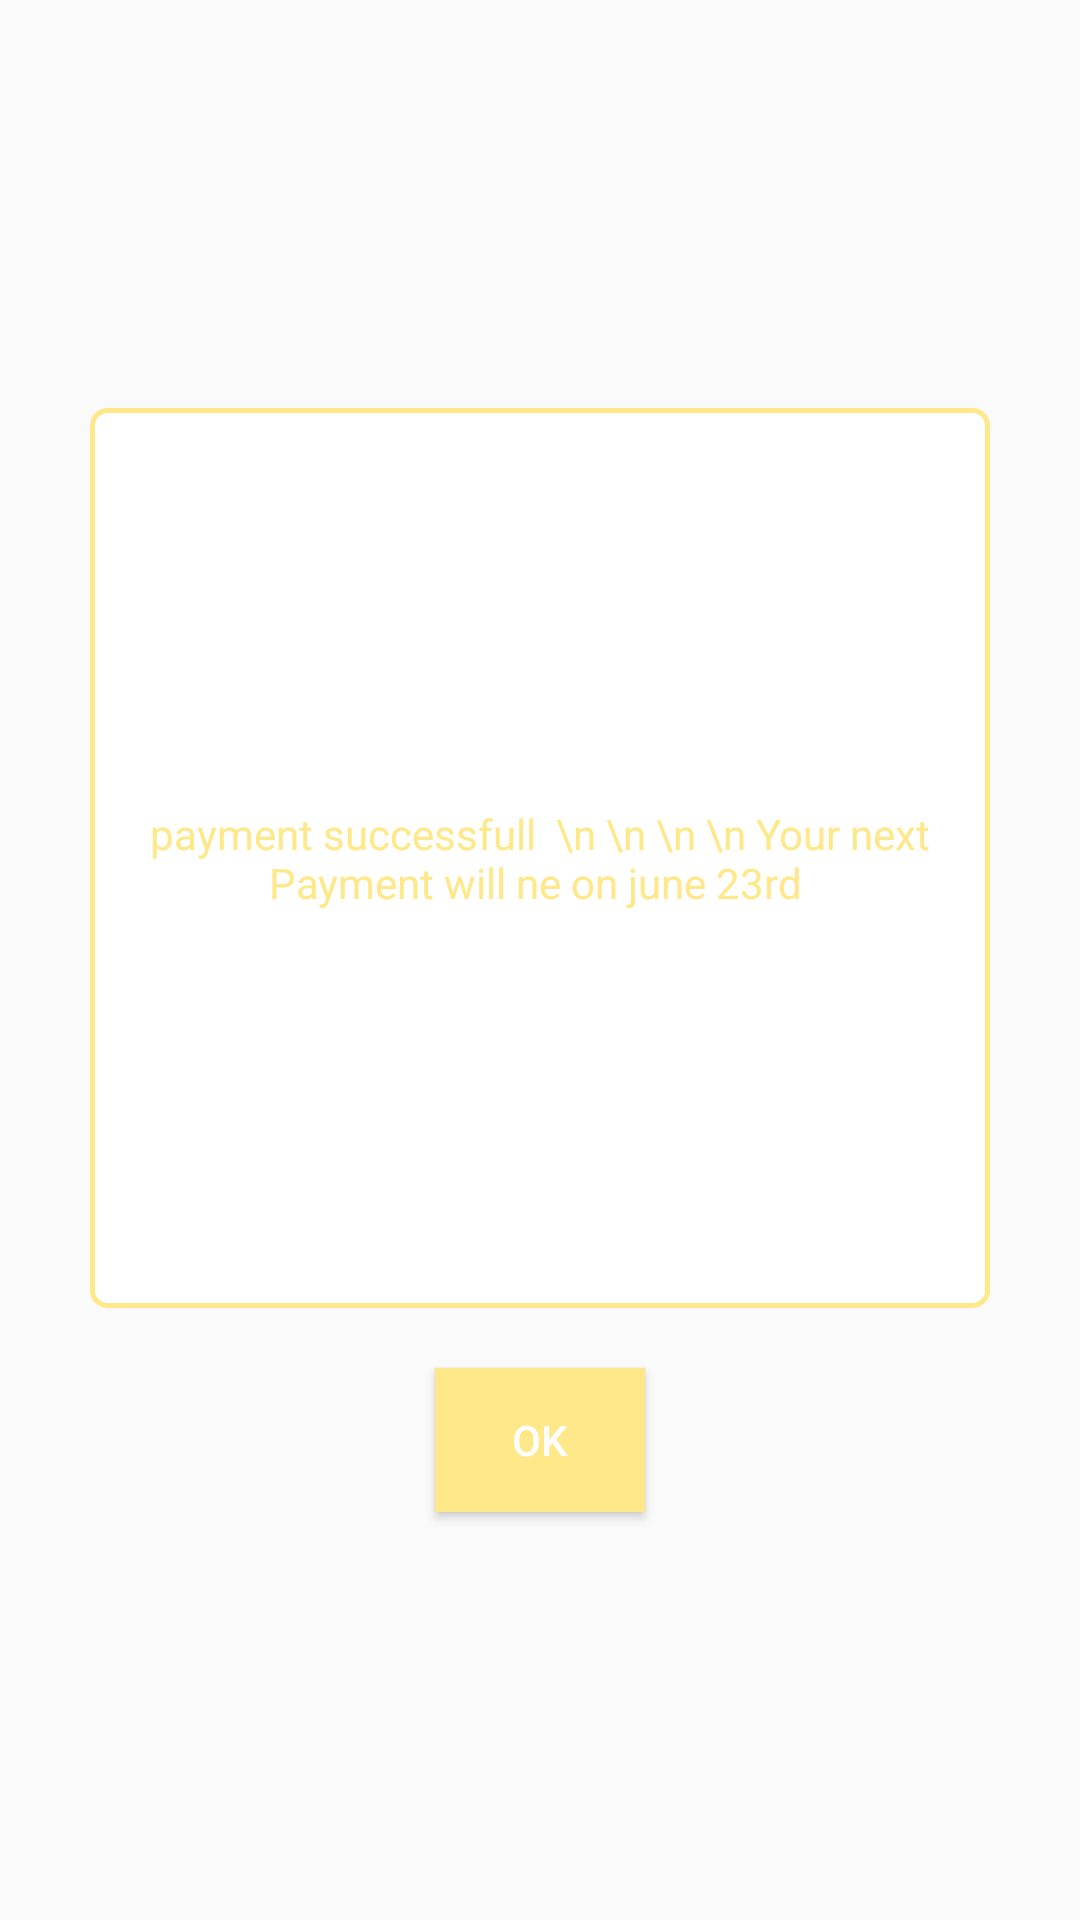

Android layout source for this screen:
<!-- AndroidManifest.xml: application theme AppTheme -->
<!-- res/layout/fragment_payment_successfull.xml -->
<?xml version="1.0" encoding="utf-8"?>
<layout
    xmlns:android="http://schemas.android.com/apk/res/android"
    xmlns:tools="http://schemas.android.com/tools">
    <data>
        <variable
            name="paymentSuccesfullPresenter"
            type="com.example.nexgensm.eclairwallet.presenter.PaymentSuccesfullPresenter"/>
    </data>
    <LinearLayout
        android:layout_width="match_parent"
        android:layout_height="match_parent"
        android:orientation="vertical"
        android:id="@+id/content_success"
        >

        <LinearLayout
            android:layout_width="match_parent"
            android:layout_height="0dp"
            android:layout_weight="2"
            android:gravity="center_horizontal|center_vertical"
            android:orientation="vertical">


            <LinearLayout
                android:layout_width="match_parent"
                android:layout_height="wrap_content"
                android:layout_margin="10dp"
                android:gravity="center_horizontal|center_vertical">

                <TextView
                    android:layout_width="300dp"
                    android:layout_height="300dp"
                    android:background="@drawable/rounded_corner_button"
                    android:gravity="center_vertical"
                    android:hint="payment successfull  \n \n \n \n Your next Payment will ne on june 23rd "
                    android:textAlignment="center"
                    android:textColor="@color/yellow"
                    android:textColorHint="@color/yellow" />

            </LinearLayout>

            <Button
                android:id="@+id/cancel"
                android:layout_width="70dp"
                android:layout_height="wrap_content"
                android:layout_margin="10dp"
                android:background="@color/yellow"
                android:onClick="@{(v)->paymentSuccesfullPresenter.ok()}"
                android:text="@string/ok"
                android:textColor="@color/white" />
        </LinearLayout>

    </LinearLayout>




</layout>
<!-- resources referenced by this layout -->
<resources>
  <color name="white">#fff</color>
  <color name="yellow">#ffe88a</color>
  <!-- drawable rounded_corner_button (drawable) -->
  <?xml version="1.0" encoding="utf-8"?>
  <shape xmlns:android="http://schemas.android.com/apk/res/android"
      android:shape="rectangle">
    <corners android:radius="5dp" />
    <gradient android:startColor="#FFFFFF"
        android:endColor="#FFFFFF"
        android:angle="270" />
    <stroke android:width="5px"
        android:color="@color/yellow" />
  </shape>
  <string name="ok">ok</string>
  <style name="AppTheme" parent="Theme.AppCompat.Light.NoActionBar">
          
          <item name="colorPrimary">@color/colorPrimary</item>
          <item name="colorPrimaryDark">@color/colorPrimaryDark</item>
          <item name="colorAccent">@color/colorAccent</item>
      </style>
  <color name="colorPrimary">#62798c</color>
  <color name="colorPrimaryDark">#516779</color>
  <color name="colorAccent">#ffe88a</color>
</resources>
